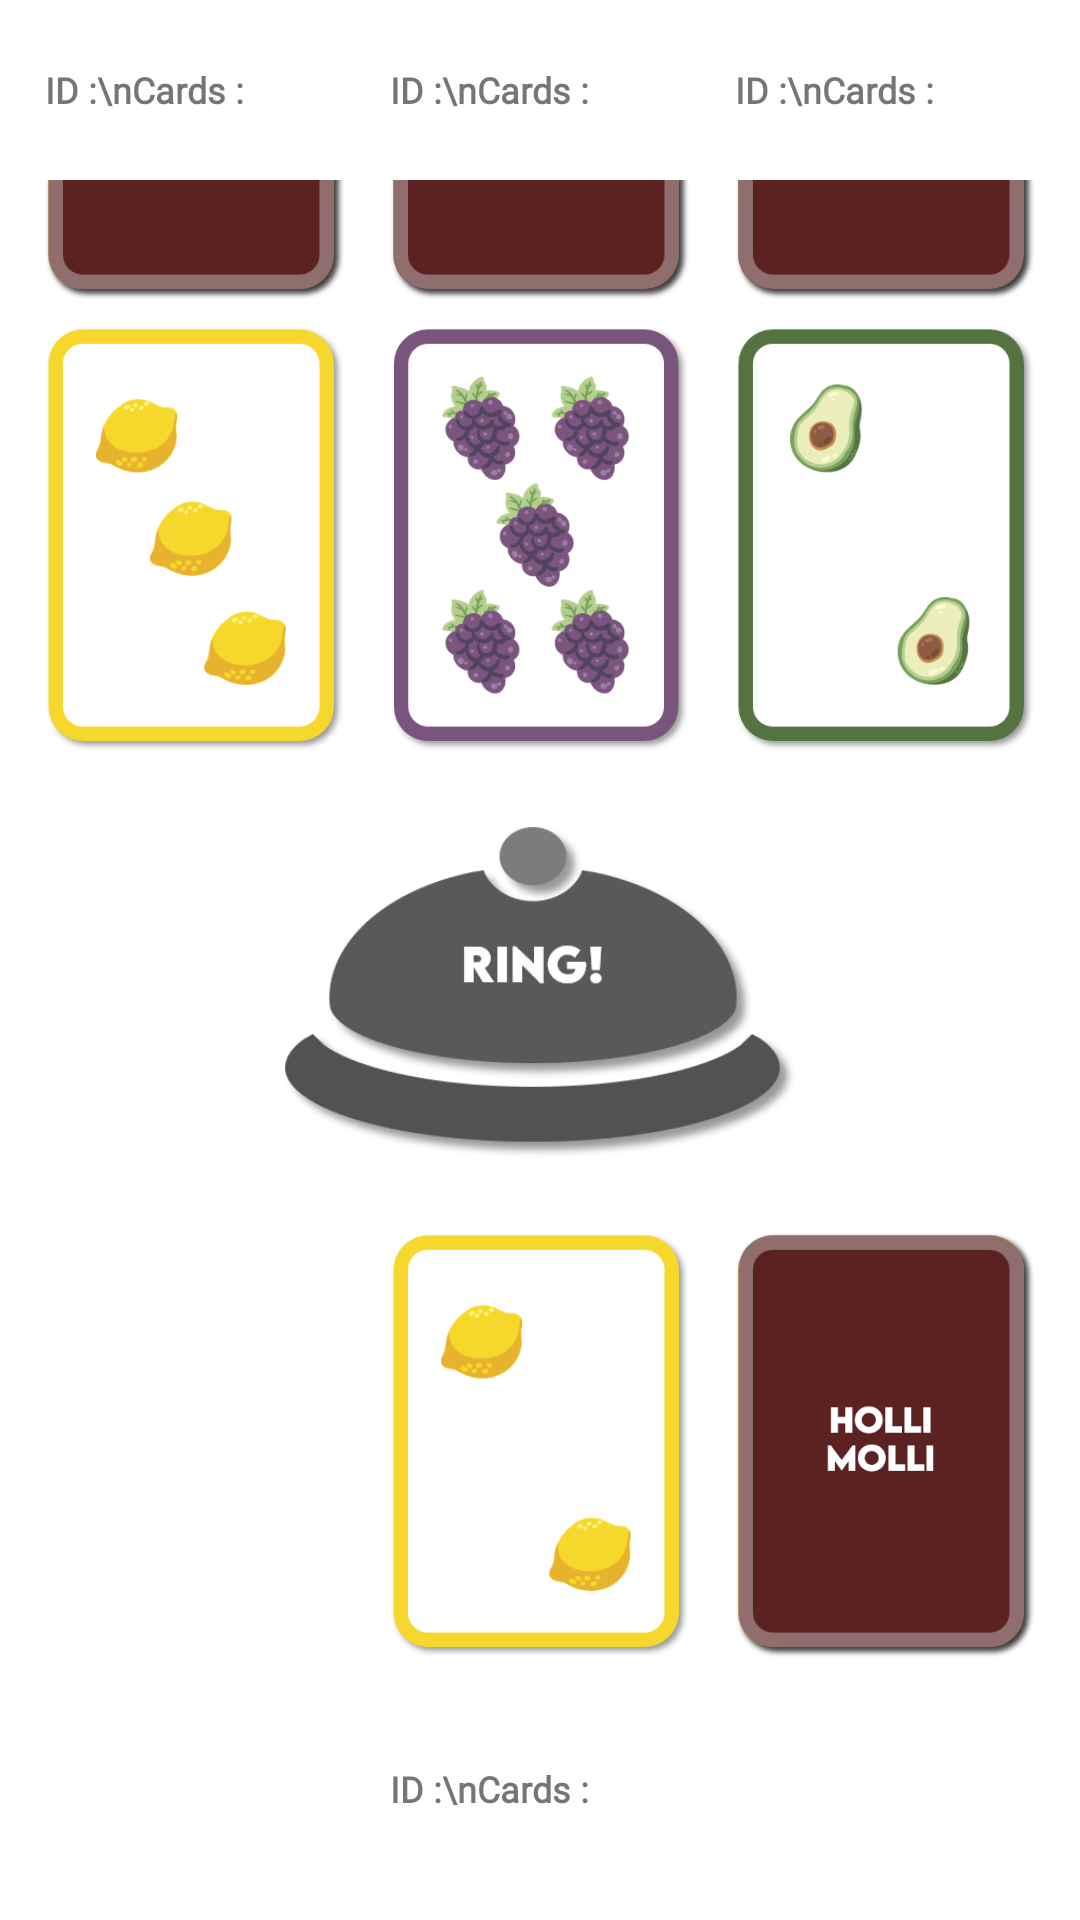

Reconstruct the res/layout file that produces this screen, plus the resources it refers to.
<!-- AndroidManifest.xml: application theme Theme.LogInTest -->
<!-- res/layout/activity_game_4.xml -->
<?xml version="1.0" encoding="utf-8"?>
<androidx.constraintlayout.widget.ConstraintLayout xmlns:android="http://schemas.android.com/apk/res/android"
    xmlns:app="http://schemas.android.com/apk/res-auto"
    xmlns:tools="http://schemas.android.com/tools"
    android:id="@+id/cl_game"
    android:layout_width="match_parent"
    android:layout_height="match_parent"
    android:background="@color/white"
    tools:context=".GameActivity">

    <androidx.constraintlayout.widget.ConstraintLayout
        android:id="@+id/cl_game_1"
        android:layout_width="match_parent"
        android:layout_height="60dp"
        app:layout_constraintBottom_toTopOf="@id/cl_game_2"
        app:layout_constraintEnd_toEndOf="parent"
        app:layout_constraintStart_toStartOf="parent"
        app:layout_constraintTop_toTopOf="parent">

        <TextView
            android:id="@+id/tv_stat4"
            android:layout_width="100dp"
            android:layout_height="50dp"
            android:fontFamily="@font/lemon_milk"
            android:gravity="center_vertical"
            android:rotation="0"
            android:text="ID :\nCards :"
            android:textFontWeight="1000"
            android:textSize="12sp"
            app:layout_constraintBottom_toBottomOf="@+id/tv_stat2"
            app:layout_constraintEnd_toEndOf="parent"
            app:layout_constraintStart_toEndOf="@+id/tv_stat3" />

        <TextView
            android:id="@+id/tv_stat3"
            android:layout_width="100dp"
            android:layout_height="50dp"
            android:fontFamily="@font/lemon_milk"
            android:gravity="center_vertical"
            android:rotation="0"
            android:text="ID :\nCards :"
            android:textFontWeight="1000"
            android:textSize="12sp"
            app:layout_constraintBottom_toBottomOf="@+id/tv_stat2"
            app:layout_constraintEnd_toStartOf="@+id/tv_stat4"
            app:layout_constraintStart_toEndOf="@+id/tv_stat2" />

        <TextView
            android:id="@+id/tv_stat2"
            android:layout_width="100dp"
            android:layout_height="50dp"
            android:fontFamily="@font/lemon_milk"
            android:gravity="center_vertical"
            android:rotation="0"
            android:text="ID :\nCards :"
            android:textFontWeight="1000"
            android:textSize="12sp"
            app:layout_constraintBottom_toBottomOf="parent"
            app:layout_constraintEnd_toStartOf="@+id/tv_stat3"
            app:layout_constraintStart_toStartOf="parent"
            app:layout_constraintTop_toTopOf="parent" />

    </androidx.constraintlayout.widget.ConstraintLayout>

    <androidx.constraintlayout.widget.ConstraintLayout
        android:id="@+id/cl_game_2"
        android:layout_width="match_parent"
        android:layout_height="0dp"
        app:layout_constraintBottom_toBottomOf="parent"
        app:layout_constraintEnd_toEndOf="parent"
        app:layout_constraintStart_toStartOf="parent"
        app:layout_constraintTop_toBottomOf="@id/cl_game_1">

        <TextView
            android:id="@+id/tv_stat"
            android:layout_width="100dp"
            android:layout_height="50dp"
            android:fontFamily="@font/lemon_milk"
            android:gravity="center_vertical"
            android:text="ID :\nCards :"
            android:textFontWeight="1000"
            android:textSize="12sp"
            app:layout_constraintBottom_toBottomOf="parent"
            app:layout_constraintEnd_toEndOf="parent"
            app:layout_constraintStart_toStartOf="parent"
            app:layout_constraintTop_toBottomOf="@id/iv_DeckView" />

    <ImageView
        android:id="@+id/iv_drawCard4"
        android:layout_width="100dp"
        android:layout_height="142dp"
        android:layout_marginBottom="9dp"
        android:onClick="onClickDraw4"
        app:layout_constraintBottom_toTopOf="@id/iv_Open4"
        app:layout_constraintStart_toStartOf="@id/iv_Open4"
        app:srcCompat="@drawable/card_empty" />

    <ImageView
        android:id="@+id/iv_drawCard3"
        android:layout_width="100dp"
        android:layout_height="142dp"
        android:layout_marginBottom="9dp"
        android:onClick="onClickDraw3"
        app:layout_constraintBottom_toTopOf="@id/iv_Open3"
        app:layout_constraintStart_toStartOf="@id/iv_Open3"
        app:srcCompat="@drawable/card_empty" />

    <ImageView
        android:id="@+id/iv_drawCard2"
        android:layout_width="100dp"
        android:layout_height="142dp"
        android:layout_marginBottom="9dp"
        android:onClick="onClickDraw2"
        app:layout_constraintBottom_toTopOf="@id/iv_Open2"
        app:layout_constraintStart_toStartOf="@id/iv_Open2"
        app:srcCompat="@drawable/card_empty" />

    <ImageView
        android:id="@+id/iv_drawCard"
        android:layout_width="100dp"
        android:layout_height="142dp"
        android:onClick="onClickDraw"
        android:rotation="0"
        app:layout_constraintBottom_toBottomOf="@id/iv_DeckView"
        app:layout_constraintEnd_toEndOf="parent"
        app:layout_constraintStart_toEndOf="@id/iv_myOpen"
        app:layout_constraintTop_toTopOf="@id/iv_DeckView"
        app:srcCompat="@drawable/card_empty" />

    <ImageView
        android:id="@+id/iv_Deck4"
        android:layout_width="100dp"
        android:layout_height="142dp"
        android:layout_marginBottom="9dp"
        android:rotation="0"
        app:layout_constraintBottom_toTopOf="@id/iv_Open4"
        app:layout_constraintStart_toStartOf="@id/iv_Open4"
        app:srcCompat="@drawable/card_avocado_2" />

    <ImageView
        android:id="@+id/iv_Deck3"
        android:layout_width="100dp"
        android:layout_height="142dp"
        android:layout_marginBottom="9dp"
        android:rotation="0"
        app:layout_constraintBottom_toTopOf="@id/iv_Open3"
        app:layout_constraintStart_toStartOf="@id/iv_Open3"
        app:srcCompat="@drawable/card_grape_5" />

    <ImageView
        android:id="@+id/iv_Deck2"
        android:layout_width="100dp"
        android:layout_height="142dp"
        android:layout_marginBottom="9dp"
        android:rotation="0"
        app:layout_constraintBottom_toTopOf="@id/iv_Open2"
        app:layout_constraintStart_toStartOf="@id/iv_Open2"
        app:srcCompat="@drawable/card_lemon_3" />

    <ImageView
        android:id="@+id/iv_myDeck"
        android:layout_width="100dp"
        android:layout_height="142dp"
        android:rotation="0"
        app:layout_constraintBottom_toBottomOf="@id/iv_DeckView"
        app:layout_constraintEnd_toEndOf="parent"
        app:layout_constraintStart_toEndOf="@id/iv_myOpen"
        app:layout_constraintTop_toTopOf="@id/iv_DeckView"
        app:srcCompat="@drawable/card_lemon_2" />

    <ImageView
        android:id="@+id/iv_Open4"
        android:layout_width="100dp"
        android:layout_height="142dp"
        android:rotation="0"
        app:layout_constraintBottom_toBottomOf="@id/iv_Open2"
        app:layout_constraintEnd_toEndOf="parent"
        app:layout_constraintHorizontal_bias="0.5"
        app:layout_constraintStart_toEndOf="@id/iv_Open3"
        app:srcCompat="@drawable/card_avocado_2" />

    <ImageView
        android:id="@+id/iv_Open3"
        android:layout_width="100dp"
        android:layout_height="142dp"
        android:rotation="0"
        app:layout_constraintBottom_toBottomOf="@id/iv_Open2"
        app:layout_constraintEnd_toStartOf="@id/iv_Open4"
        app:layout_constraintHorizontal_bias="0.5"
        app:layout_constraintStart_toEndOf="@id/iv_Open2"
        app:srcCompat="@drawable/card_grape_5" />

    <ImageView
        android:id="@+id/iv_Open2"
        android:layout_width="100dp"
        android:layout_height="142dp"
        android:layout_marginTop="30dp"
        android:rotation="0"
        app:layout_constraintTop_toTopOf="parent"
        app:layout_constraintBottom_toTopOf="@id/ib_bell"
        app:layout_constraintEnd_toStartOf="@id/iv_Open3"
        app:layout_constraintStart_toStartOf="parent"
        app:srcCompat="@drawable/card_lemon_3" />

    <ImageView
        android:id="@+id/iv_myOpen"
        android:layout_width="100dp"
        android:layout_height="142dp"
        android:rotation="0"
        app:layout_constraintEnd_toEndOf="parent"
        app:layout_constraintStart_toStartOf="parent"
        app:layout_constraintTop_toTopOf="@id/iv_DeckView"
        app:srcCompat="@drawable/card_lemon_2" />

    <ImageView
        android:id="@+id/iv_DeckView4"
        android:layout_width="100dp"
        android:layout_height="142dp"
        android:layout_marginBottom="9dp"
        android:rotation="0"
        app:layout_constraintBottom_toTopOf="@id/iv_Open4"
        app:layout_constraintStart_toStartOf="@id/iv_Open4"
        app:srcCompat="@drawable/card_empty" />

    <ImageView
        android:id="@+id/iv_DeckView3"
        android:layout_width="100dp"
        android:layout_height="142dp"
        android:layout_marginBottom="9dp"
        android:rotation="0"
        app:layout_constraintBottom_toTopOf="@id/iv_Open3"
        app:layout_constraintStart_toStartOf="@id/iv_Open3"
        app:srcCompat="@drawable/card_empty" />

    <ImageView
        android:id="@+id/iv_DeckView2"
        android:layout_width="100dp"
        android:layout_height="142dp"
        android:layout_marginBottom="9dp"
        android:rotation="0"
        app:layout_constraintBottom_toTopOf="@id/iv_Open2"
        app:layout_constraintStart_toStartOf="@id/iv_Open2"
        app:srcCompat="@drawable/card_empty" />

        <ImageView
            android:id="@+id/iv_DeckView"
            android:layout_width="100dp"
            android:layout_height="142dp"
            android:rotation="0"
            app:layout_constraintBottom_toTopOf="@id/tv_stat"
            app:layout_constraintEnd_toEndOf="parent"
            app:layout_constraintStart_toEndOf="@id/iv_myOpen"
            app:layout_constraintTop_toBottomOf="@id/ib_bell"
            app:srcCompat="@drawable/card_empty" />

        <ImageButton
        android:id="@+id/ib_bell"
        android:layout_width="171dp"
        android:layout_height="123dp"
        android:background="#00000000"
        android:onClick="onRing"
        android:scaleType="fitCenter"
        app:layout_constraintBottom_toTopOf="@id/iv_DeckView"
        app:layout_constraintEnd_toEndOf="parent"
        app:layout_constraintStart_toStartOf="parent"
        app:layout_constraintTop_toBottomOf="@id/iv_Open2"
        app:srcCompat="@drawable/bell" />

    </androidx.constraintlayout.widget.ConstraintLayout>

</androidx.constraintlayout.widget.ConstraintLayout>
<!-- resources referenced by this layout -->
<resources>
  <!-- drawable bell: png bitmap (drawable, 24715 bytes) -->
  <!-- drawable card_avocado_2: png bitmap (drawable, 29634 bytes) -->
  <!-- drawable card_empty: png bitmap (drawable, 11230 bytes) -->
  <!-- drawable card_grape_5: png bitmap (drawable, 44741 bytes) -->
  <!-- drawable card_lemon_2: png bitmap (drawable, 19534 bytes) -->
  <!-- drawable card_lemon_3: png bitmap (drawable, 24143 bytes) -->
  <style name="Theme.LogInTest" parent="Theme.MaterialComponents.DayNight.DarkActionBar">
          
          <item name="colorPrimary">@color/purple_500</item>
          <item name="colorPrimaryVariant">@color/purple_700</item>
          <item name="colorOnPrimary">@color/white</item>
          
          <item name="colorSecondary">@color/teal_200</item>
          <item name="colorSecondaryVariant">@color/teal_700</item>
          <item name="colorOnSecondary">@color/black</item>
          
          <item name="android:statusBarColor" tools:targetApi="l">?attr/colorPrimaryVariant</item>
          
      </style>
  <!-- not gathered from this repository: default colours our renderer supplied (Android Studio template values) -->
  <color name="purple_500">#FF6200EE</color>
  <color name="purple_700">#FF3700B3</color>
  <color name="teal_200">#FF03DAC5</color>
  <color name="teal_700">#FF018786</color>
  <color name="black">#FF000000</color>
  <color name="white">#FFFFFFFF</color>
</resources>
